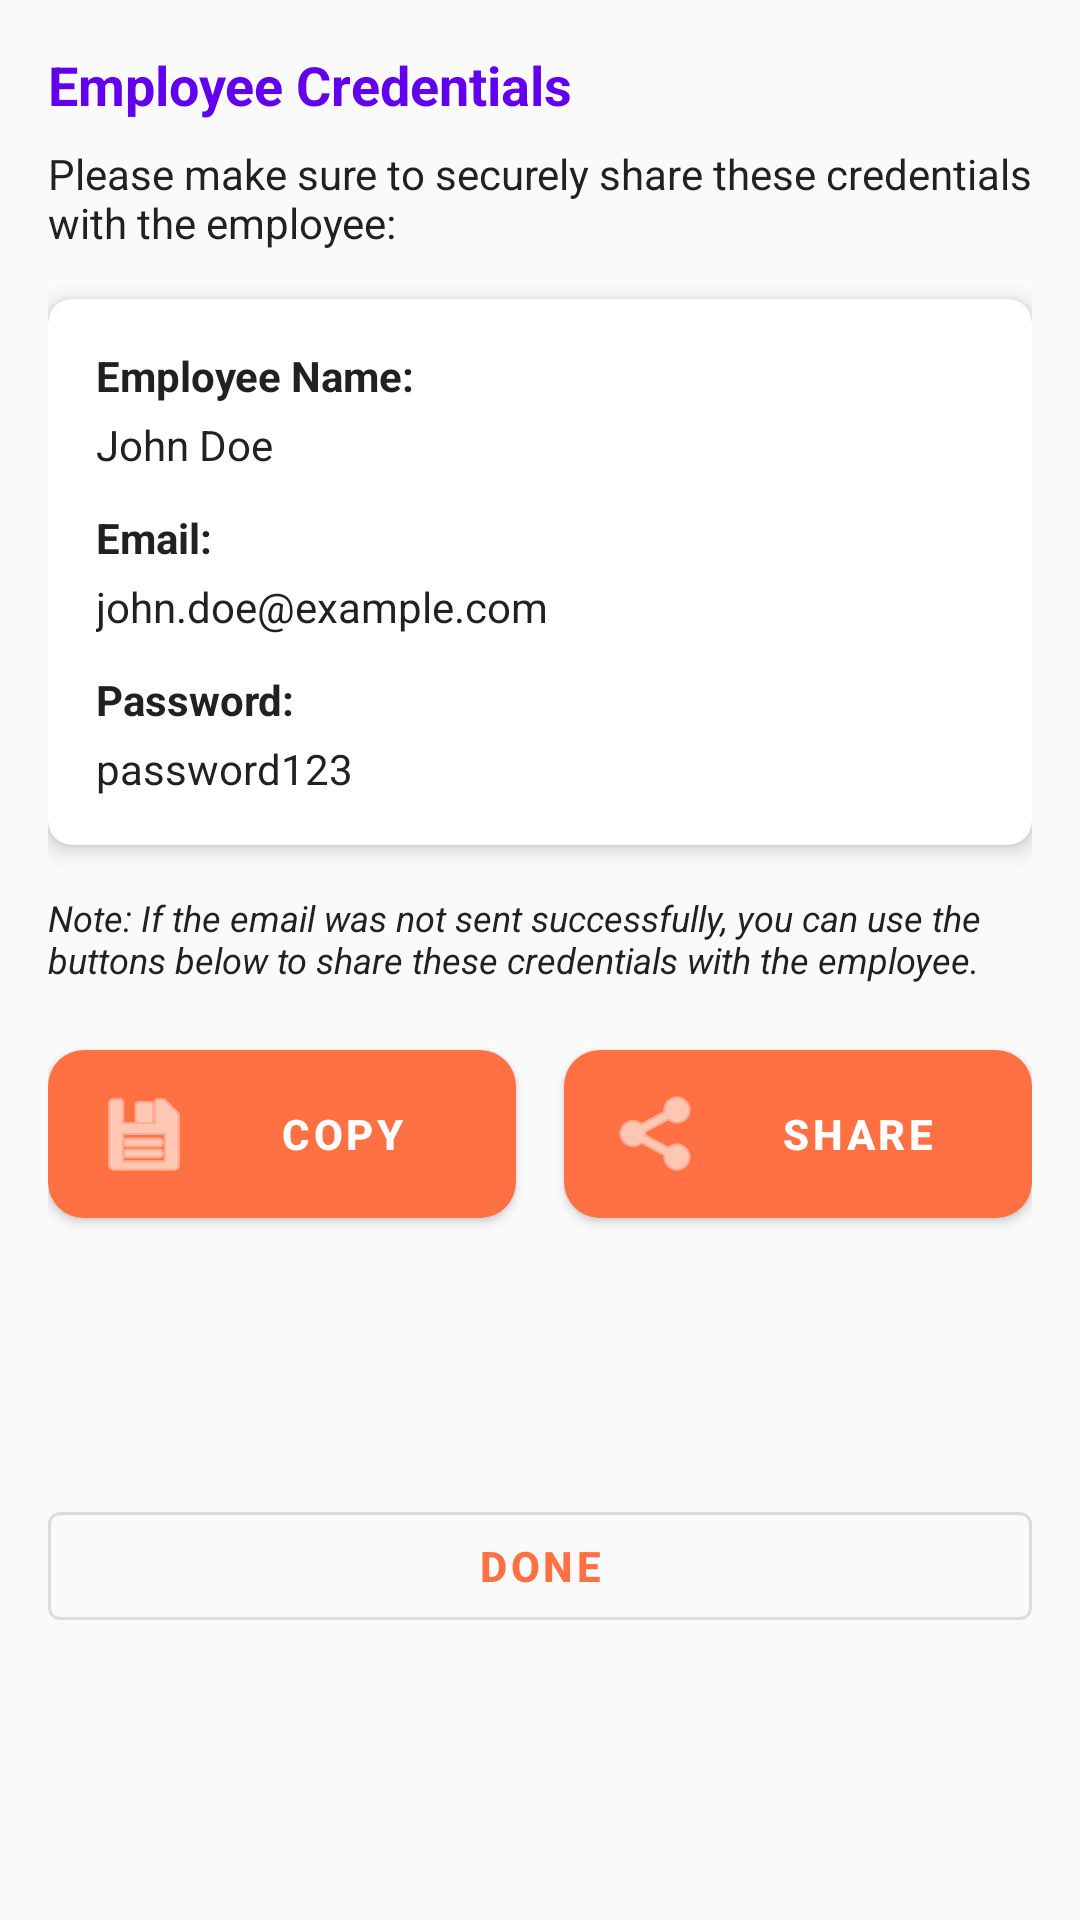

Produce the Android XML layout that renders to this screen, including the resource entries it uses.
<!-- AndroidManifest.xml: application theme Theme.MinuteBurgers -->
<!-- res/layout/dialog_credentials_backup.xml -->
<?xml version="1.0" encoding="utf-8"?>
<androidx.constraintlayout.widget.ConstraintLayout xmlns:android="http://schemas.android.com/apk/res/android"
    xmlns:app="http://schemas.android.com/apk/res-auto"
    android:layout_width="match_parent"
    android:layout_height="wrap_content"
    android:padding="16dp">

    <TextView
        android:id="@+id/titleText"
        android:layout_width="0dp"
        android:layout_height="wrap_content"
        android:text="Employee Credentials"
        android:textSize="18sp"
        android:textStyle="bold"
        android:textColor="@color/colorPrimary"
        app:layout_constraintTop_toTopOf="parent"
        app:layout_constraintStart_toStartOf="parent"
        app:layout_constraintEnd_toEndOf="parent" />

    <TextView
        android:id="@+id/subtitleText"
        android:layout_width="0dp"
        android:layout_height="wrap_content"
        android:layout_marginTop="8dp"
        android:text="Please make sure to securely share these credentials with the employee:"
        android:textSize="14sp"
        app:layout_constraintTop_toBottomOf="@id/titleText"
        app:layout_constraintStart_toStartOf="parent"
        app:layout_constraintEnd_toEndOf="parent" />

    <com.google.android.material.card.MaterialCardView
        android:id="@+id/credentialsCard"
        android:layout_width="0dp"
        android:layout_height="wrap_content"
        android:layout_marginTop="16dp"
        app:cardCornerRadius="8dp"
        app:cardElevation="4dp"
        app:layout_constraintTop_toBottomOf="@id/subtitleText"
        app:layout_constraintStart_toStartOf="parent"
        app:layout_constraintEnd_toEndOf="parent">

        <LinearLayout
            android:layout_width="match_parent"
            android:layout_height="wrap_content"
            android:orientation="vertical"
            android:padding="16dp">

            <TextView
                android:layout_width="wrap_content"
                android:layout_height="wrap_content"
                android:text="Employee Name:"
                android:textStyle="bold" />

            <TextView
                android:id="@+id/employeeNameText"
                android:layout_width="match_parent"
                android:layout_height="wrap_content"
                android:layout_marginTop="4dp"
                android:layout_marginBottom="12dp"
                android:text="John Doe" />

            <TextView
                android:layout_width="wrap_content"
                android:layout_height="wrap_content"
                android:text="Email:"
                android:textStyle="bold" />

            <TextView
                android:id="@+id/employeeEmailText"
                android:layout_width="match_parent"
                android:layout_height="wrap_content"
                android:layout_marginTop="4dp"
                android:layout_marginBottom="12dp"
                android:text="john.doe@example.com" />

            <TextView
                android:layout_width="wrap_content"
                android:layout_height="wrap_content"
                android:text="Password:"
                android:textStyle="bold" />

            <TextView
                android:id="@+id/employeePasswordText"
                android:layout_width="match_parent"
                android:layout_height="wrap_content"
                android:layout_marginTop="4dp"
                android:text="password123"
                android:textIsSelectable="true" />

        </LinearLayout>

    </com.google.android.material.card.MaterialCardView>

    <TextView
        android:id="@+id/noteText"
        android:layout_width="0dp"
        android:layout_height="wrap_content"
        android:layout_marginTop="16dp"
        android:text="Note: If the email was not sent successfully, you can use the buttons below to share these credentials with the employee."
        android:textSize="12sp"
        android:textStyle="italic"
        app:layout_constraintTop_toBottomOf="@id/credentialsCard"
        app:layout_constraintStart_toStartOf="parent"
        app:layout_constraintEnd_toEndOf="parent" />

    <com.google.android.material.button.MaterialButton
        android:id="@+id/copyButton"
        android:layout_width="0dp"
        android:layout_height="wrap_content"
        android:layout_marginTop="16dp"
        android:layout_marginEnd="8dp"
        android:text="Copy"
        app:icon="@android:drawable/ic_menu_save"
        app:layout_constraintTop_toBottomOf="@id/noteText"
        app:layout_constraintStart_toStartOf="parent"
        app:layout_constraintEnd_toStartOf="@id/shareButton" />

    <com.google.android.material.button.MaterialButton
        android:id="@+id/shareButton"
        android:layout_width="0dp"
        android:layout_height="wrap_content"
        android:layout_marginStart="8dp"
        android:text="Share"
        app:icon="@android:drawable/ic_menu_share"
        app:layout_constraintTop_toTopOf="@id/copyButton"
        app:layout_constraintStart_toEndOf="@id/copyButton"
        app:layout_constraintEnd_toEndOf="parent" />

    <com.google.android.material.button.MaterialButton
        android:id="@+id/doneButton"
        android:layout_width="0dp"
        android:layout_height="wrap_content"
        android:layout_marginTop="8dp"
        android:text="Done"
        style="@style/Widget.MaterialComponents.Button.OutlinedButton"
        app:layout_constraintTop_toBottomOf="@id/copyButton"
        app:layout_constraintStart_toStartOf="parent"
        app:layout_constraintEnd_toEndOf="parent"
        app:layout_constraintBottom_toBottomOf="parent" />

</androidx.constraintlayout.widget.ConstraintLayout>
<!-- resources referenced by this layout -->
<resources>
  <style name="Theme.MinuteBurgers" parent="Theme.MaterialComponents.Light.NoActionBar">
          
          <item name="colorPrimary">@color/minute_burger_orange</item>
          <item name="colorPrimaryVariant">@color/minute_burger_orange_dark</item>
          <item name="colorOnPrimary">@color/white</item>
          
          <item name="colorSecondary">@color/accent_color</item>
          <item name="colorSecondaryVariant">@color/secondary_color</item>
          <item name="colorOnSecondary">@color/white</item>
          
          <item name="android:statusBarColor">@color/primary_dark</item>
          
          <item name="android:navigationBarColor">@color/primary_dark</item>
          
          <item name="android:textColor">@color/black</item>
          <item name="android:textColorSecondary">@color/gray</item>
          
          <item name="cardBackgroundColor">@color/white</item>
          <item name="cardCornerRadius">12dp</item>
          <item name="cardElevation">4dp</item>
          
          <item name="materialButtonStyle">@style/Widget.MinuteBurgers.Button</item>
          
          <item name="textInputStyle">@style/Widget.MinuteBurgers.TextInputLayout</item>
          
          <item name="android:windowBackground">@color/background_light</item>
          
          <item name="android:windowActivityTransitions">true</item>
          <item name="android:windowEnterTransition">@android:transition/explode</item>
          <item name="android:windowExitTransition">@android:transition/fade</item>
          
          <item name="colorControlHighlight">@color/minute_burger_orange_light</item>
      </style>
  <color name="minute_burger_orange">#FF7043</color>
  <color name="minute_burger_orange_dark">#D84315</color>
  <color name="white">#FFFFFF</color>
  <color name="accent_color">#00BCD4</color>
  <color name="secondary_color">#455A64</color>
  <color name="primary_dark">#263238</color>
  <color name="black">#212121</color>
  <color name="gray">#757575</color>
  <style name="Widget.MinuteBurgers.Button" parent="Widget.MaterialComponents.Button">
          <item name="android:textColor">@color/white</item>
          <item name="backgroundTint">@color/minute_burger_orange</item>
          <item name="cornerRadius">12dp</item>
          <item name="android:paddingTop">12dp</item>
          <item name="android:paddingBottom">12dp</item>
          <item name="android:paddingStart">16dp</item>
          <item name="android:paddingEnd">16dp</item>
          <item name="android:textStyle">bold</item>
          <item name="android:textSize">14sp</item>
          <item name="elevation">2dp</item>
          <item name="rippleColor">@color/minute_burger_orange_light</item>
      </style>
  <style name="Widget.MinuteBurgers.TextInputLayout" parent="Widget.MaterialComponents.TextInputLayout.OutlinedBox">
          <item name="boxStrokeColor">@color/minute_burger_orange</item>
          <item name="hintTextColor">@color/minute_burger_orange</item>
          <item name="android:textColorHint">@color/minute_burger_orange</item>
          <item name="boxCornerRadiusBottomEnd">12dp</item>
          <item name="boxCornerRadiusBottomStart">12dp</item>
          <item name="boxCornerRadiusTopEnd">12dp</item>
          <item name="boxCornerRadiusTopStart">12dp</item>
          <item name="boxStrokeWidth">1.5dp</item>
          <item name="errorTextColor">@color/error_red</item>
          <item name="errorIconTint">@color/error_red</item>
      </style>
  <color name="background_light">#FAFAFA</color>
  <color name="minute_burger_orange_light">#FFAB91</color>
  <color name="error_red">#EF5350</color>
  <!-- not gathered from this repository: default colours our renderer supplied (Android Studio template values) -->
  <color name="colorPrimary">#FF6200EE</color>
</resources>
